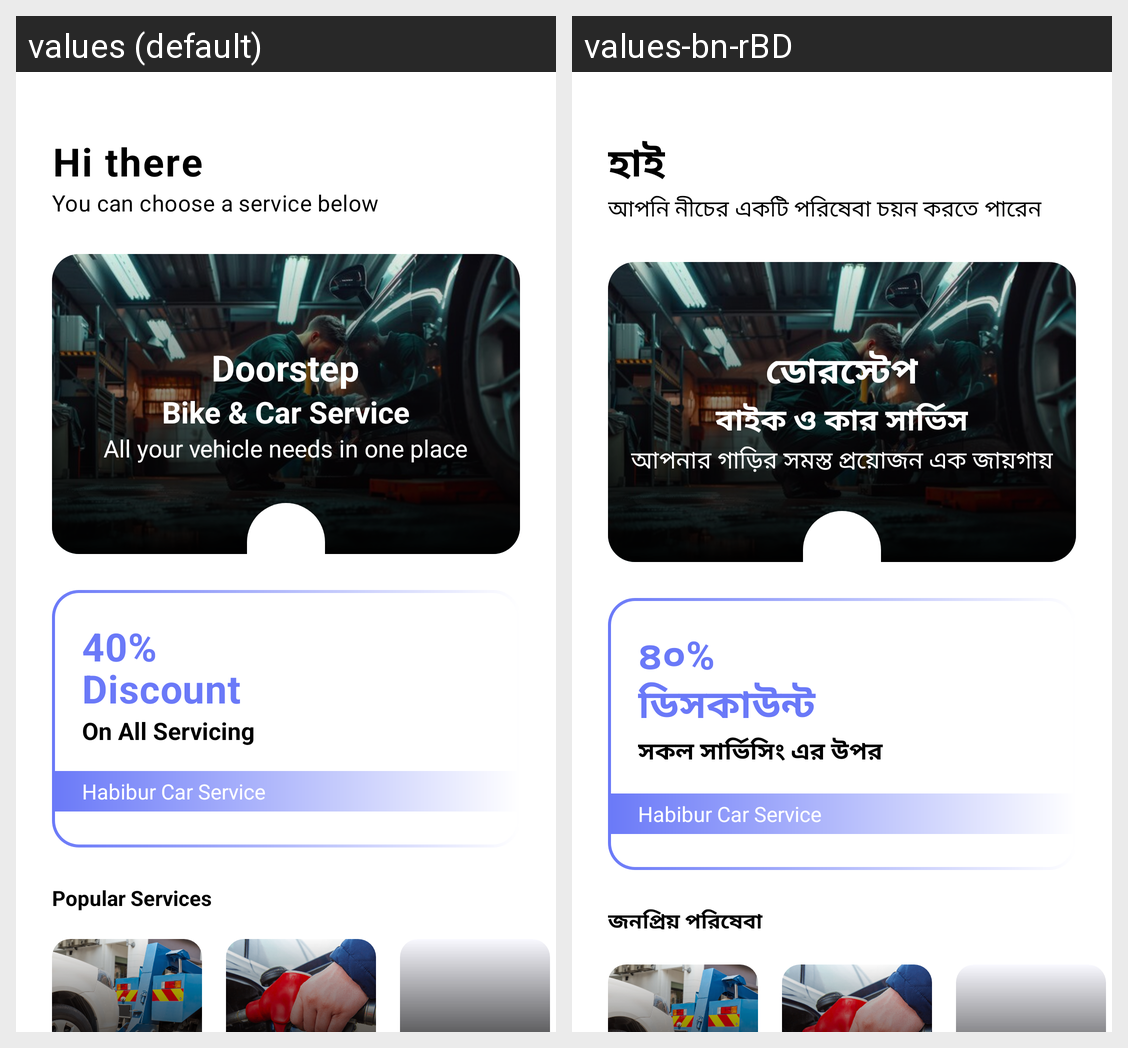

Translations of the strings shown on this Android screen, per locale in the grid:
Android screen res/layout/fragment_home.xml rendered under 2 locales, left to right: values (default), values-bn-rBD. Device: Nexus 5 (rendered at 1080×1920; each locale shown at half size, 540×960, under a caption strip naming it); theme Theme.BreakdownAssistance.
Strings drawn on this screen, with the default value and each locale's value (text and hints the layout hard-codes, and strings that could not be matched under every locale, appear in the picture but are not listed):

hi_there
  values: Hi there
  values-bn-rBD: হাই

you_can_choose_a_service_below
  values: You can choose a service below
  values-bn-rBD: আপনি নীচের একটি পরিষেবা চয়ন করতে পারেন

doorstep
  values: Doorstep
  values-bn-rBD: ডোরস্টেপ

bike_and_car_service
  values: Bike & Car Service
  values-bn-rBD: বাইক ও কার সার্ভিস

all_your_vehicle_needs_in_one_place
  values: All your vehicle needs in one place
  values-bn-rBD: আপনার গাড়ির সমস্ত প্রয়োজন এক জায়গায়

popular_services
  values: Popular Services
  values-bn-rBD: জনপ্রিয় পরিষেবা

discount_percentage
  values: 40%
      Discount
  values-bn-rBD: ৪০%
      ডিসকাউন্ট

on_all_servicing
  values: On All Servicing
  values-bn-rBD: সকল সার্ভিসিং এর উপর

company_name
  values: Habibur Car Service
  values-bn-rBD: Habibur Car Service  [not translated; the default value is used]
